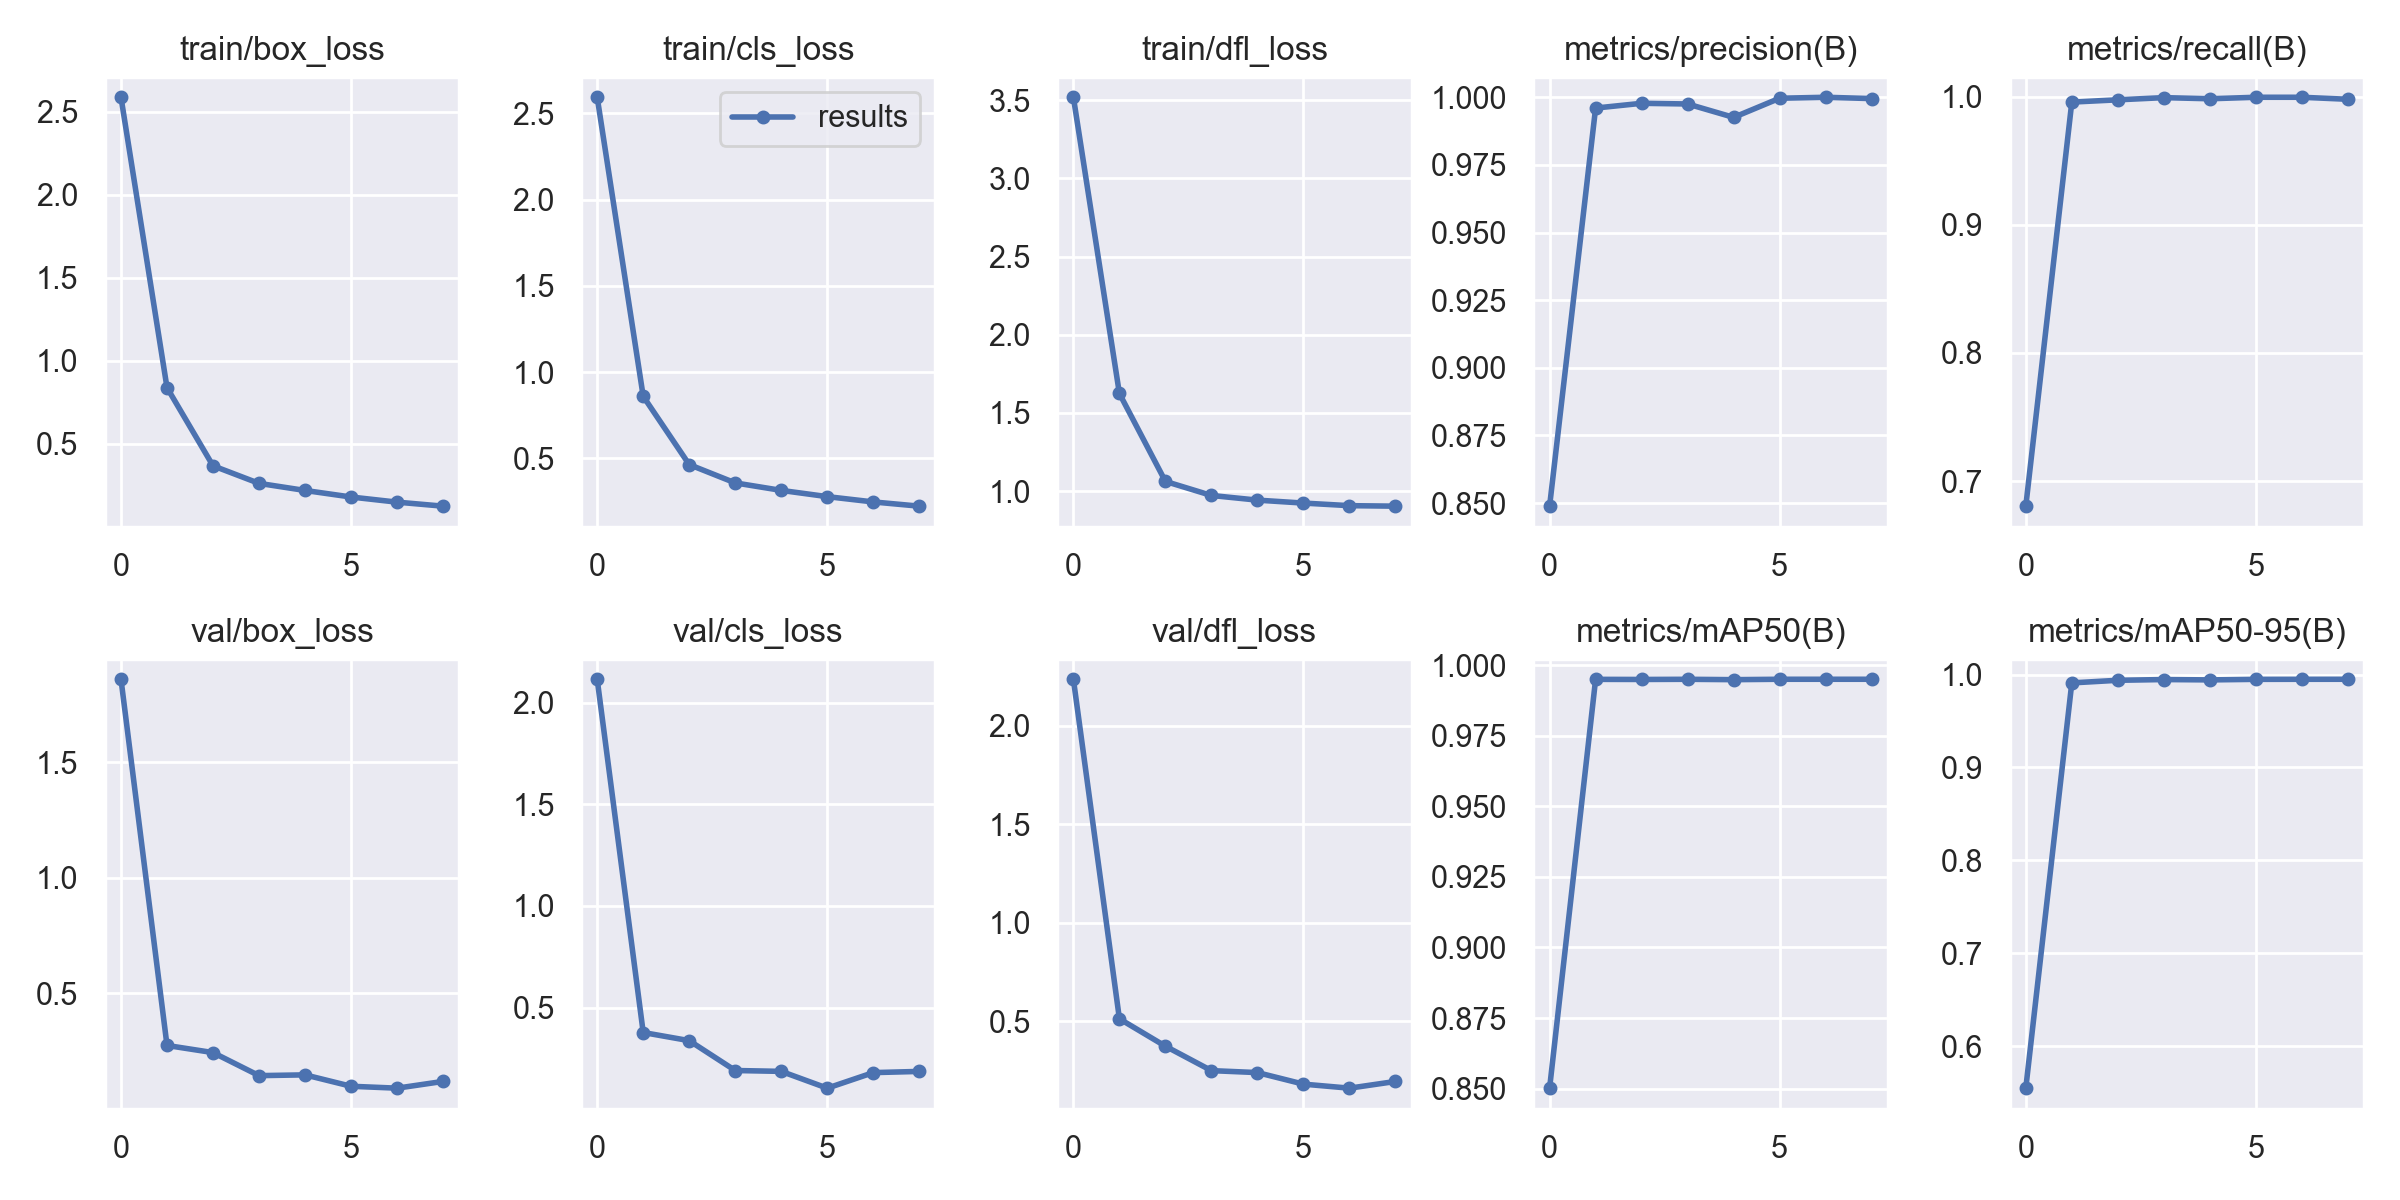

The table this chart was drawn from, first rows:
epoch, train/box_loss, train/cls_loss, train/dfl_loss, metrics/precision(B), metrics/recall(B), metrics/mAP50(B), metrics/mAP50-95(B), val/box_loss, val/cls_loss, val/dfl_loss, lr/pg0, lr/pg1, lr/pg2
0, 2.586, 2.594, 3.518, 0.8488, 0.6805, 0.8501, 0.5547, 1.858, 2.117, 2.236, 0.07006, 0.003327, 0.003327
1, 0.8373, 0.8593, 1.625, 0.996, 0.9957, 0.995, 0.991, 0.2752, 0.3769, 0.512, 0.03923, 0.005836, 0.005836
2, 0.3665, 0.4634, 1.062, 0.9978, 0.9975, 0.9949, 0.9939, 0.2444, 0.3367, 0.3727, 0.007585, 0.00752, 0.00752
3, 0.2607, 0.3572, 0.9726, 0.9975, 0.9992, 0.995, 0.9947, 0.1448, 0.1896, 0.2487, 0.006287, 0.006287, 0.006287
4, 0.2181, 0.3137, 0.9427, 0.9926, 0.9983, 0.9949, 0.9943, 0.1481, 0.1854, 0.2387, 0.006287, 0.006287, 0.006287
5, 0.1786, 0.2775, 0.9239, 0.9996, 0.9995, 0.995, 0.9949, 0.09886, 0.1027, 0.1801, 0.00505, 0.00505, 0.00505
6, 0.1477, 0.2467, 0.9074, 1, 0.9995, 0.995, 0.9949, 0.09065, 0.1793, 0.1596, 0.003812, 0.003812, 0.003812
7, 0.1235, 0.2222, 0.9042, 0.9995, 0.9979, 0.995, 0.995, 0.1198, 0.1852, 0.1937, 0.002575, 0.002575, 0.002575
